Run: headless pygame with SDL's dummy video driver; simulated clock (each Clock.tick advances the game by its frame time, no real sleeping); random seed 0; keys injected as events and as key.get_pressed() state; no mouse input.
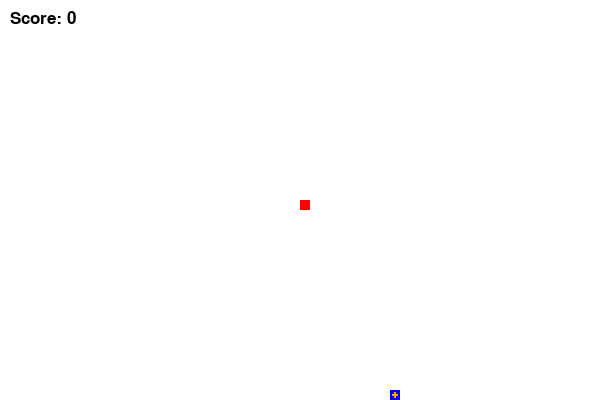
Frame 1 of 4 · flips 1–60 · no input
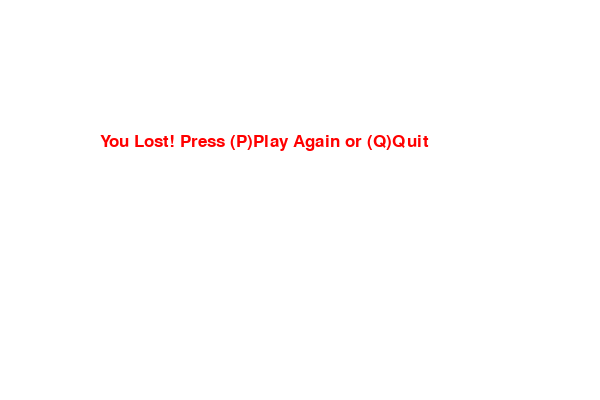
Frame 2 of 4 · flips 61–180 · tapped SPACE, RETURN · held RIGHT (→), D
Frame 3 of 4 · flips 181–300 · held DOWN (↓), S · screen unchanged from frame 2, image omitted
Frame 4 of 4 · flips 301–420 · held LEFT (←), A, UP (↑), W · screen unchanged from frame 3, image omitted

The pygame program that drew these frames:

import pygame
import random

pygame.init()

width, height = 600, 400
screen = pygame.display.set_mode((width, height))

black = (0, 0, 0)
white = (255, 255, 255)
red = (255, 0, 0)
green = (0, 255, 0)
blue = (0, 0, 255)
orange = (255, 165, 0)

snake_block = 10
snake_speed = 20

font_style = pygame.font.SysFont("bahnschrift", 25)

def draw_present(x, y):
    
    pygame.draw.rect(screen, blue, [x, y, snake_block, snake_block])  
    pygame.draw.rect(screen, orange, [x + 2, y + 4, snake_block - 4, 2])  
    pygame.draw.rect(screen, orange, [x + 4, y + 2, 2, snake_block - 4]) 

def draw_snake(snake_list):
    for i, (x, y) in enumerate(snake_list):
        color = red if i % 2 == 0 else green  
        pygame.draw.rect(screen, color, [x, y, snake_block, snake_block])

def message(msg, color):
    mesg = font_style.render(msg, True, color)
    screen.blit(mesg, [width / 6, height / 3])

def gameLoop():
    game_over = False
    game_close = False

    x1 = width / 2
    y1 = height / 2

    x1_change = 0
    y1_change = 0

    snake_List = []
    Length_of_snake = 1

    foodx = round(random.randrange(0, width - snake_block) / 10.0) * 10.0
    foody = round(random.randrange(0, height - snake_block) / 10.0) * 10.0

    score = 0

    clock = pygame.time.Clock()

    while not game_over:

        while game_close:
            screen.fill(white)
            message("You Lost! Press (P)Play Again or (Q)Quit", red)
            pygame.display.update()

            for event in pygame.event.get():
                if event.type == pygame.KEYDOWN:
                    if event.key == pygame.K_q:
                        game_over = True
                        game_close = False
                    if event.key == pygame.K_p:
                        gameLoop()

        for event in pygame.event.get():
            if event.type == pygame.QUIT:
                game_over = True
            if event.type == pygame.KEYDOWN:
                if event.key == pygame.K_a and x1_change == 0: 
                    x1_change = -snake_block
                    y1_change = 0
                elif event.key == pygame.K_d and x1_change == 0:
                    x1_change = snake_block
                    y1_change = 0
                elif event.key == pygame.K_w and y1_change == 0:
                    y1_change = -snake_block
                    x1_change = 0
                elif event.key == pygame.K_s and y1_change == 0:
                    y1_change = snake_block
                    x1_change = 0

        if x1 >= width or x1 < 0 or y1 >= height or y1 < 0:
            game_close = True

        x1 += x1_change
        y1 += y1_change
        screen.fill(white)

        # food
        draw_present(foodx, foody)

        snake_Head = [x1, y1]
        snake_List.append(snake_Head)

        if len(snake_List) > Length_of_snake:
            del snake_List[0]

        for x, y in snake_List[:-1]:
            if [x, y] == snake_Head:
                game_close = True

        draw_snake(snake_List)

        # Check if the snake eats the present
        if x1 == foodx and y1 == foody:
            foodx = round(random.randrange(0, width - snake_block) / 10.0) * 10.0
            foody = round(random.randrange(0, height - snake_block) / 10.0) * 10.0
            Length_of_snake += 1  # Increase length of snake
            score += 10  # Increase score

        # Display the score
        score_text = font_style.render(f"Score: {score}", True, black)
        screen.blit(score_text, [10, 10])

        pygame.display.update()

        clock.tick(snake_speed)

    pygame.quit()
    quit()

gameLoop()
